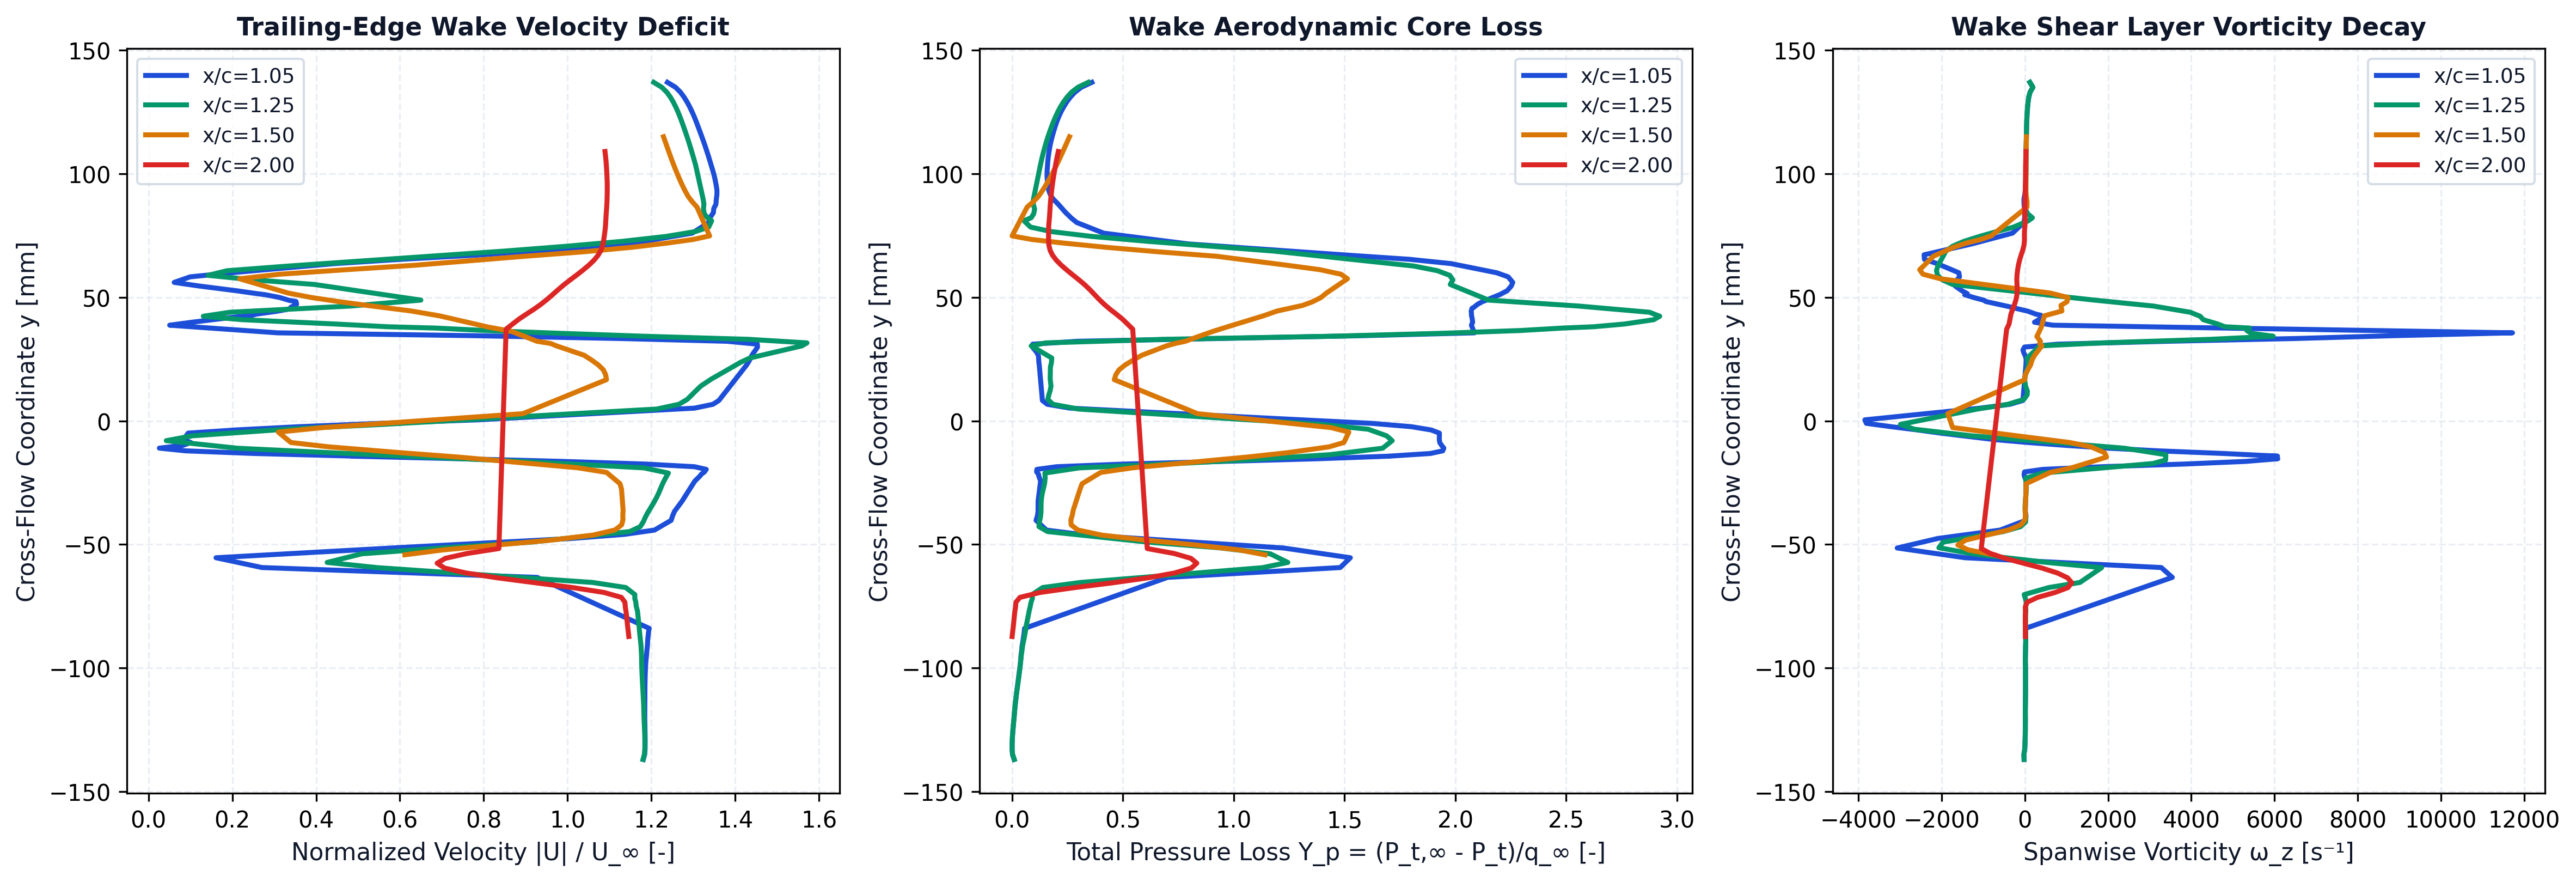

The file beside this chart, header and first rows:
station_x_c, station_label, x, y, u, v, u_mag, u_deficit, vorticity, total_pressure, total_pressure_loss, temperature
1.05, x/c=1.05, 0.1051, -0.137, 29.52, -0.001323, 29.52, 0, -20.11, 524.5, -0.3701, 293.1
1.05, x/c=1.05, 0.1051, -0.135, 29.6, -0.01245, 29.6, 0, -23.96, 527.4, -0.3777, 293.1
1.05, x/c=1.05, 0.1051, -0.1329, 29.62, -0.01668, 29.62, 0, -3.848, 528, -0.3793, 293.1
1.05, x/c=1.05, 0.1051, -0.1309, 29.63, -0.02577, 29.63, 0, 1.871, 528, -0.3793, 293.1
1.05, x/c=1.05, 0.105, -0.1289, 29.63, -0.03117, 29.63, 0, 5.666, 527.7, -0.3786, 293.1
1.05, x/c=1.05, 0.105, -0.1269, 29.62, -0.03814, 29.62, 0, 8.302, 527.2, -0.3772, 293.1
1.05, x/c=1.05, 0.105, -0.1249, 29.62, -0.04369, 29.62, 0, 9.558, 526.5, -0.3754, 293.1
1.05, x/c=1.05, 0.105, -0.1229, 29.61, -0.05051, 29.61, 0, 10.85, 525.8, -0.3734, 293.2
1.05, x/c=1.05, 0.105, -0.1209, 29.61, -0.05514, 29.61, 0, 11.07, 524.9, -0.3712, 293.2
1.05, x/c=1.05, 0.105, -0.1189, 29.61, -0.05944, 29.61, 0, 9.867, 524.1, -0.3691, 293.2
1.05, x/c=1.05, 0.105, -0.1169, 29.61, -0.0628, 29.61, 0, 9.657, 523.4, -0.3674, 293.2
1.05, x/c=1.05, 0.105, -0.1149, 29.61, -0.06525, 29.61, 0, 11.3, 522.7, -0.3653, 293.2
1.05, x/c=1.05, 0.105, -0.1129, 29.61, -0.06596, 29.61, 0, 12.85, 521.7, -0.3629, 293.2
1.05, x/c=1.05, 0.105, -0.1109, 29.61, -0.06543, 29.61, 0, 13.84, 520.7, -0.3603, 293.2
1.05, x/c=1.05, 0.105, -0.1088, 29.62, -0.06327, 29.62, 0, 14.82, 519.7, -0.3575, 293.2
1.05, x/c=1.05, 0.105, -0.1068, 29.62, -0.0591, 29.62, 0, 15.17, 518.5, -0.3546, 293.2
1.05, x/c=1.05, 0.105, -0.1048, 29.62, -0.05313, 29.62, 0, 14.97, 517.4, -0.3516, 293.2
1.05, x/c=1.05, 0.105, -0.1028, 29.63, -0.04423, 29.63, 0, 14.79, 516.3, -0.3488, 293.2
1.05, x/c=1.05, 0.105, -0.1008, 29.64, -0.03328, 29.64, 0, 15.02, 515.2, -0.3459, 293.2
1.05, x/c=1.05, 0.105, -0.09882, 29.66, -0.02024, 29.66, 0, 13.55, 514.1, -0.3429, 293.2
1.05, x/c=1.05, 0.105, -0.09684, 29.68, -0.002351, 29.68, 0, 10.01, 513.2, -0.3407, 293.2
1.05, x/c=1.05, 0.105, -0.09487, 29.71, 0.0131, 29.71, 0, 11.7, 512.6, -0.3391, 293.2
1.05, x/c=1.05, 0.1051, -0.09293, 29.73, 0.04245, 29.73, 0, 13.06, 511.6, -0.3364, 293.2
1.05, x/c=1.05, 0.1051, -0.091, 29.76, 0.06384, 29.76, 0, 16.41, 510.8, -0.3344, 293.3
1.05, x/c=1.05, 0.1051, -0.08912, 29.78, 0.1003, 29.78, 0, 19.86, 509.3, -0.3305, 293.3
1.05, x/c=1.05, 0.1051, -0.08732, 29.8, 0.1324, 29.8, 0, 17.87, 508.2, -0.3275, 293.3
1.05, x/c=1.05, 0.1051, -0.08561, 29.83, 0.1817, 29.83, 0, 15.82, 507.2, -0.3248, 293.3
1.05, x/c=1.05, 0.1048, -0.08393, 29.87, 0.2196, 29.87, 0, 14.35, 506.5, -0.3231, 293.3
1.05, x/c=1.05, 0.1048, -0.06331, 23.12, 1.786, 23.18, 1.816, 3543, 259.5, 0.322, 293.3
1.05, x/c=1.05, 0.105, -0.05933, 6.756, 0.5069, 6.775, 18.23, 3278, -38.93, 1.102, 293.1
1.05, x/c=1.05, 0.1051, -0.05537, 3.812, -1.308, 4.03, 20.97, -1436, -56.38, 1.147, 293.1
1.05, x/c=1.05, 0.105, -0.05142, 14.3, -2.471, 14.52, 10.48, -3070, 59.12, 0.8456, 293.2
1.05, x/c=1.05, 0.1045, -0.04757, 25.04, -3.071, 25.23, 0, -2095, 309.6, 0.1914, 293.3
1.05, x/c=1.05, 0.105, -0.0459, 28.22, -3.126, 28.4, 0, -1363, 410, -0.07102, 293.3
1.05, x/c=1.05, 0.1055, -0.04419, 30.03, -3.014, 30.18, 0, -599.8, 468.6, -0.2241, 293.3
1.05, x/c=1.05, 0.1044, -0.04024, 31.05, -2.864, 31.18, 0, 18.23, 486.7, -0.2714, 293.4
1.05, x/c=1.05, 0.1049, -0.03842, 31.15, -2.666, 31.27, 0, 25.96, 484.3, -0.2651, 293.4
1.05, x/c=1.05, 0.1054, -0.03661, 31.28, -2.481, 31.38, 0, 9.719, 483.2, -0.2623, 293.4
1.05, x/c=1.05, 0.1049, -0.03236, 31.76, -2.224, 31.84, 0, 16.42, 483.1, -0.262, 293.4
1.05, x/c=1.05, 0.1048, -0.02812, 32.18, -1.946, 32.24, 0, 24.94, 480.9, -0.2561, 293.4
1.05, x/c=1.05, 0.1049, -0.02432, 32.55, -1.694, 32.6, 0, 29.6, 478.8, -0.2508, 293.4
1.05, x/c=1.05, 0.1047, -0.02238, 32.85, -1.606, 32.89, 0, -13.12, 481.8, -0.2586, 293.4
1.05, x/c=1.05, 0.1052, -0.02157, 32.95, -1.486, 32.98, 0, -19.75, 482.4, -0.2602, 293.4
1.05, x/c=1.05, 0.1054, -0.02065, 33.13, -1.39, 33.16, 0, -9.894, 485.7, -0.2688, 293.4
1.05, x/c=1.05, 0.1055, -0.01961, 33.25, -1.325, 33.27, 0, 430.5, 485.2, -0.2675, 293.4
1.05, x/c=1.05, 0.1055, -0.01854, 32.55, -1.223, 32.58, 0, 1847, 451.2, -0.1787, 293.4
1.05, x/c=1.05, 0.1056, -0.01746, 29.64, -0.9766, 29.65, 0, 3827, 334.2, 0.1271, 293.4
1.05, x/c=1.05, 0.1056, -0.01639, 24.69, -0.6329, 24.7, 0.2994, 5309, 164.6, 0.5702, 293.4
1.05, x/c=1.05, 0.1056, -0.01532, 18.64, -0.2882, 18.65, 6.354, 6079, 0.5835, 0.9985, 293.3
1.05, x/c=1.05, 0.1056, -0.01427, 12.14, 0.07826, 12.14, 12.86, 5826, -124, 1.324, 293.3
1.05, x/c=1.05, 0.1044, -0.01426, 12.34, -0.04158, 12.34, 12.66, 6073, -123.7, 1.323, 293.3
1.05, x/c=1.05, 0.1045, -0.01319, 6.313, 0.07479, 6.313, 18.69, 4782, -194.6, 1.508, 293.2
1.05, x/c=1.05, 0.1046, -0.01212, 2.204, -0.2067, 2.214, 22.79, 3207, -216, 1.564, 293.1
1.05, x/c=1.05, 0.1047, -0.01102, -0.418, -0.4962, 0.6488, 24.35, 1993, -217.9, 1.569, 293
1.05, x/c=1.05, 0.1049, -0.009908, -1.905, -0.7264, 2.039, 22.96, 992.4, -214.1, 1.559, 292.9
1.05, x/c=1.05, 0.1051, -0.008759, -2.364, -0.8963, 2.529, 22.47, 82.44, -210.9, 1.551, 292.8
1.05, x/c=1.05, 0.1054, -0.007572, -1.825, -1.011, 2.086, 22.91, -729.3, -210.1, 1.549, 292.9
1.05, x/c=1.05, 0.1046, -0.004945, 1.999, -1.269, 2.368, 22.63, -2028, -210.3, 1.549, 293
1.05, x/c=1.05, 0.1048, -0.003657, 5.007, -1.424, 5.206, 19.79, -2586, -195.8, 1.512, 293.2
1.05, x/c=1.05, 0.105, -0.002344, 8.83, -1.656, 8.984, 16.02, -3213, -161.8, 1.423, 293.3
... 313 more rows
